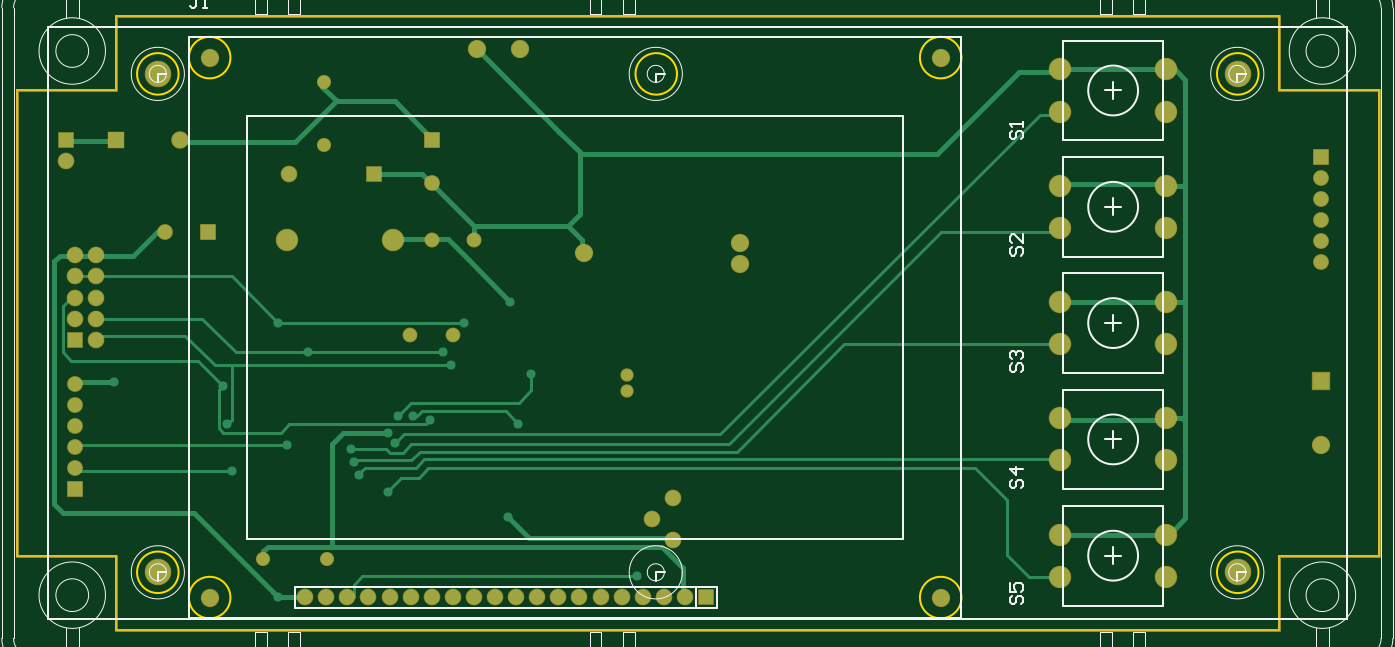
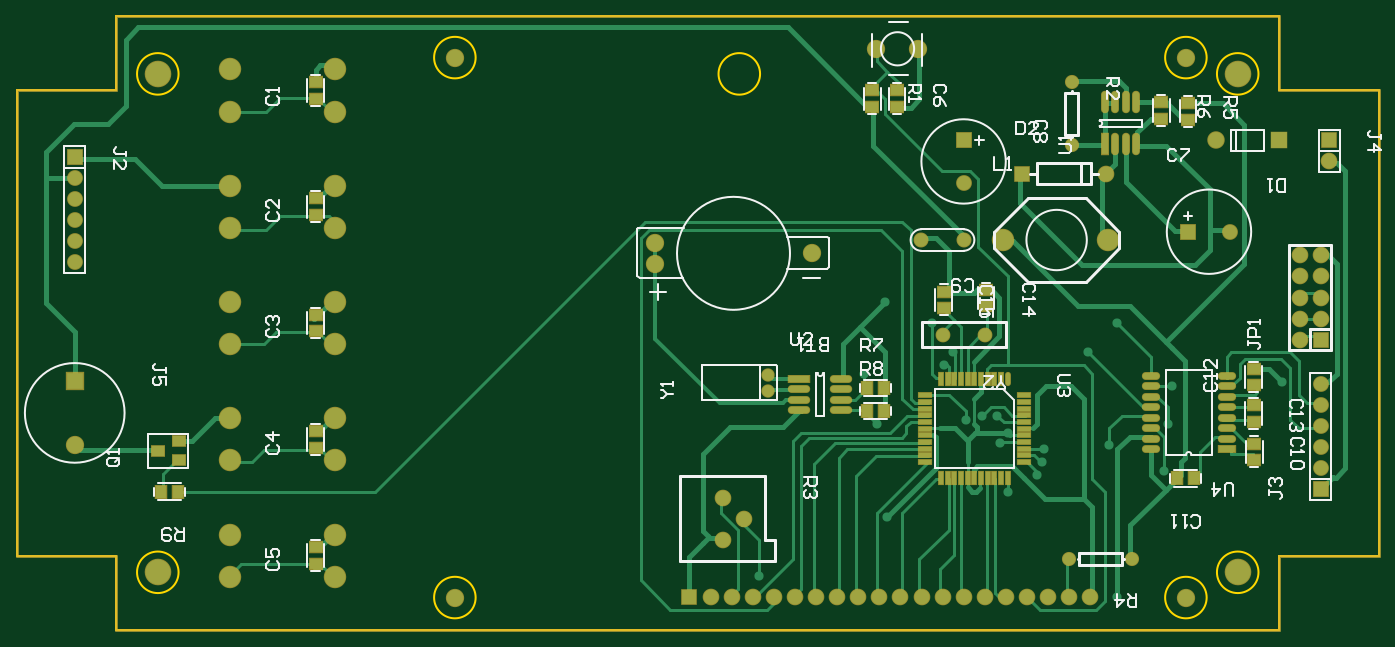
Circuit board: 10 layer files. Board 164.0 x 74.0 mm.
- bottom_copper: KRADAC270315.GBL (24015 bytes)
- bottom_silk: KRADAC270315.GBO (17476 bytes)
- paste: KRADAC270315.GBP (3664 bytes)
- bottom_mask: KRADAC270315.GBS (5992 bytes)
- outline: KRADAC270315.GKO (2092 bytes)
- outline: KRADAC270315.GM1 (1404 bytes)
- top_copper: KRADAC270315.GTL (8462 bytes)
- top_silk: KRADAC270315.GTO (9257 bytes)
- paste: KRADAC270315.GTP (783 bytes)
- top_mask: KRADAC270315.GTS (3407 bytes)

=== bottom_copper: KRADAC270315.GBL (24015 bytes, source omitted) ===
=== bottom_silk: KRADAC270315.GBO (17476 bytes, source omitted) ===
=== paste: KRADAC270315.GBP ===
%FSLAX43Y43*%
%MOMM*%
G71*
G01*
G75*
G04 Layer_Color=128*
%ADD10C,0.348*%
%ADD11C,0.599*%
%ADD12C,0.350*%
%ADD13C,0.600*%
%ADD14C,2.000*%
%ADD15C,2.500*%
%ADD16C,1.800*%
%ADD17R,1.800X1.800*%
%ADD18C,3.000*%
%ADD19R,1.700X1.700*%
%ADD20C,1.700*%
%ADD21C,1.600*%
%ADD22R,1.900X1.900*%
%ADD23C,1.900*%
%ADD24R,1.700X1.700*%
%ADD25R,1.800X1.800*%
%ADD26R,2.000X2.000*%
%ADD27C,1.500*%
%ADD28C,1.400*%
%ADD29C,1.575*%
%ADD30C,1.100*%
%ADD31C,1.100*%
%ADD32R,1.600X1.300*%
%ADD33R,1.300X1.600*%
%ADD34R,1.600X1.200*%
%ADD35O,0.750X2.500*%
%ADD36R,0.750X2.500*%
%ADD37O,2.500X0.750*%
%ADD38R,2.500X0.750*%
%ADD39R,0.500X1.500*%
%ADD40R,1.500X0.500*%
%ADD41O,0.500X1.500*%
%ADD42O,2.000X0.750*%
%ADD43R,2.000X0.750*%
%ADD44C,0.381*%
%ADD45C,0.500*%
%ADD46C,0.254*%
%ADD47C,0.127*%
%ADD48C,0.420*%
%ADD49C,2.203*%
%ADD50C,2.703*%
%ADD51C,2.003*%
%ADD52R,2.003X2.003*%
%ADD53C,3.203*%
%ADD54R,1.903X1.903*%
%ADD55C,1.903*%
%ADD56C,1.803*%
%ADD57R,2.103X2.103*%
%ADD58C,2.103*%
%ADD59R,1.903X1.903*%
%ADD60R,2.003X2.003*%
%ADD61R,2.203X2.203*%
%ADD62C,1.703*%
%ADD63C,1.603*%
%ADD64C,1.778*%
%ADD65R,1.803X1.503*%
%ADD66R,1.503X1.803*%
%ADD67R,1.803X1.403*%
%ADD68O,0.953X2.703*%
%ADD69R,0.953X2.703*%
%ADD70O,2.703X0.953*%
%ADD71R,2.703X0.953*%
%ADD72R,0.703X1.703*%
%ADD73R,1.703X0.703*%
%ADD74O,0.703X1.703*%
%ADD75O,2.203X0.953*%
%ADD76R,2.203X0.953*%
D32*
X111000Y59000D02*
D03*
Y57000D02*
D03*
Y45000D02*
D03*
Y43000D02*
D03*
Y31000D02*
D03*
Y29000D02*
D03*
Y17000D02*
D03*
Y15000D02*
D03*
Y3000D02*
D03*
Y1000D02*
D03*
X41000Y58000D02*
D03*
Y56000D02*
D03*
X-2000Y13500D02*
D03*
Y15500D02*
D03*
X-1900Y22500D02*
D03*
Y24500D02*
D03*
Y20100D02*
D03*
X-1900Y18100D02*
D03*
X30300Y32000D02*
D03*
Y34000D02*
D03*
X35400Y31800D02*
D03*
Y33800D02*
D03*
X44000Y56000D02*
D03*
Y58000D02*
D03*
X6000Y56500D02*
D03*
Y54500D02*
D03*
X9200Y56600D02*
D03*
X9200Y54600D02*
D03*
D33*
X7300Y11300D02*
D03*
X5300D02*
D03*
X42600Y22200D02*
D03*
X44600D02*
D03*
X42600Y19400D02*
D03*
X44600D02*
D03*
X129600Y9700D02*
D03*
X127600D02*
D03*
D34*
X127500Y13500D02*
D03*
X130000Y14650D02*
D03*
X127500Y15800D02*
D03*
D35*
X13460Y56580D02*
D03*
X14730Y51500D02*
D03*
X16000Y56580D02*
D03*
X14730Y56580D02*
D03*
X12190Y56580D02*
D03*
X13460Y51500D02*
D03*
X12190Y51500D02*
D03*
D36*
X16000Y51500D02*
D03*
D37*
X47720Y23300D02*
D03*
Y19490D02*
D03*
Y20760D02*
D03*
X52800Y22030D02*
D03*
Y20760D02*
D03*
Y19490D02*
D03*
X47720Y22030D02*
D03*
D38*
X52800Y23300D02*
D03*
D39*
X33300Y23300D02*
D03*
X32500D02*
D03*
X30900Y23300D02*
D03*
X30900Y11300D02*
D03*
X32500D02*
D03*
X34900Y23300D02*
D03*
X29300Y23300D02*
D03*
X35700Y23300D02*
D03*
X34100Y23300D02*
D03*
X30100D02*
D03*
X28500D02*
D03*
X31700Y23300D02*
D03*
Y11300D02*
D03*
X33300Y11300D02*
D03*
X34100D02*
D03*
X34900D02*
D03*
X35700Y11300D02*
D03*
X29300Y11300D02*
D03*
X30100Y11300D02*
D03*
X27700D02*
D03*
X28500Y11300D02*
D03*
D40*
X25700Y16500D02*
D03*
X37700Y17300D02*
D03*
Y21300D02*
D03*
X25700Y18900D02*
D03*
X25700Y18100D02*
D03*
X37700Y19700D02*
D03*
X25700Y17300D02*
D03*
X37700Y16500D02*
D03*
Y18100D02*
D03*
Y18900D02*
D03*
X37700Y13300D02*
D03*
X37700Y14100D02*
D03*
X37700Y14900D02*
D03*
X37700Y15700D02*
D03*
Y20500D02*
D03*
X25700Y13300D02*
D03*
X25700Y14100D02*
D03*
Y14900D02*
D03*
Y15700D02*
D03*
Y19700D02*
D03*
X25700Y20500D02*
D03*
X25700Y21300D02*
D03*
D41*
X27700Y23300D02*
D03*
D42*
X10500Y14800D02*
D03*
X10500Y22420D02*
D03*
X10500Y21150D02*
D03*
Y23690D02*
D03*
X10500Y19880D02*
D03*
Y18610D02*
D03*
X1300Y23690D02*
D03*
Y21150D02*
D03*
X1300Y19880D02*
D03*
Y18610D02*
D03*
Y22420D02*
D03*
X10500Y17340D02*
D03*
X1300Y16070D02*
D03*
X1300Y17340D02*
D03*
X10500Y16070D02*
D03*
D43*
X1300Y14800D02*
D03*
M02*

=== bottom_mask: KRADAC270315.GBS (5992 bytes, source omitted) ===
=== outline: KRADAC270315.GKO ===
%FSLAX43Y43*%
%MOMM*%
G71*
G01*
G75*
G04 Layer_Color=16711935*
%ADD10C,0.348*%
%ADD11C,0.599*%
%ADD12C,0.350*%
%ADD13C,0.600*%
%ADD14C,2.000*%
%ADD15C,2.500*%
%ADD16C,1.800*%
%ADD17R,1.800X1.800*%
%ADD18C,3.000*%
%ADD19R,1.700X1.700*%
%ADD20C,1.700*%
%ADD21C,1.600*%
%ADD22R,1.900X1.900*%
%ADD23C,1.900*%
%ADD24R,1.700X1.700*%
%ADD25R,1.800X1.800*%
%ADD26R,2.000X2.000*%
%ADD27C,1.500*%
%ADD28C,1.400*%
%ADD29C,1.575*%
%ADD30C,1.100*%
%ADD31C,1.100*%
%ADD32R,1.600X1.300*%
%ADD33R,1.300X1.600*%
%ADD34R,1.600X1.200*%
%ADD35O,0.750X2.500*%
%ADD36R,0.750X2.500*%
%ADD37O,2.500X0.750*%
%ADD38R,2.500X0.750*%
%ADD39R,0.500X1.500*%
%ADD40R,1.500X0.500*%
%ADD41O,0.500X1.500*%
%ADD42O,2.000X0.750*%
%ADD43R,2.000X0.750*%
%ADD44C,0.381*%
%ADD45C,0.500*%
%ADD46C,0.254*%
%ADD47C,0.127*%
%ADD48C,0.420*%
%ADD49C,2.203*%
%ADD50C,2.703*%
%ADD51C,2.003*%
%ADD52R,2.003X2.003*%
%ADD53C,3.203*%
%ADD54R,1.903X1.903*%
%ADD55C,1.903*%
%ADD56C,1.803*%
%ADD57R,2.103X2.103*%
%ADD58C,2.103*%
%ADD59R,1.903X1.903*%
%ADD60R,2.003X2.003*%
%ADD61R,2.203X2.203*%
%ADD62C,1.703*%
%ADD63C,1.603*%
%ADD64C,1.778*%
%ADD65R,1.803X1.503*%
%ADD66R,1.503X1.803*%
%ADD67R,1.803X1.403*%
%ADD68O,0.953X2.703*%
%ADD69R,0.953X2.703*%
%ADD70O,2.703X0.953*%
%ADD71R,2.703X0.953*%
%ADD72R,0.703X1.703*%
%ADD73R,1.703X0.703*%
%ADD74O,0.703X1.703*%
%ADD75O,2.203X0.953*%
%ADD76R,2.203X0.953*%
%ADD77C,0.200*%
%ADD78C,0.305*%
%ADD79C,0.380*%
D46*
X8740Y-3040D02*
G03*
X8740Y-3040I-2500J0D01*
G01*
X96740D02*
G03*
X96740Y-3040I-2500J0D01*
G01*
X8740Y61960D02*
G03*
X8740Y61960I-2500J0D01*
G01*
X96740D02*
G03*
X96740Y61960I-2500J0D01*
G01*
X2500Y0D02*
G03*
X2500Y0I-2500J0D01*
G01*
Y60000D02*
G03*
X2500Y60000I-2500J0D01*
G01*
X132500D02*
G03*
X132500Y60000I-2500J0D01*
G01*
Y0D02*
G03*
X132500Y0I-2500J0D01*
G01*
X62500Y60000D02*
G03*
X62500Y60000I-2500J0D01*
G01*
D77*
X-17000Y2000D02*
X-5000D01*
Y58000D02*
Y67000D01*
X-17000Y58000D02*
X-5000D01*
X-17000Y2000D02*
Y58000D01*
X-5000Y-7000D02*
Y2000D01*
Y-7000D02*
X135000D01*
Y2000D01*
X147000D01*
Y58000D01*
X135000D02*
X147000D01*
X135000D02*
Y67000D01*
X-5000D02*
X135000D01*
M02*

=== outline: KRADAC270315.GM1 ===
%FSLAX43Y43*%
%MOMM*%
G71*
G01*
G75*
G04 Layer_Color=16711935*
%ADD10C,0.348*%
%ADD11C,0.599*%
%ADD12C,0.350*%
%ADD13C,0.600*%
%ADD14C,2.000*%
%ADD15C,2.500*%
%ADD16C,1.800*%
%ADD17R,1.800X1.800*%
%ADD18C,3.000*%
%ADD19R,1.700X1.700*%
%ADD20C,1.700*%
%ADD21C,1.600*%
%ADD22R,1.900X1.900*%
%ADD23C,1.900*%
%ADD24R,1.700X1.700*%
%ADD25R,1.800X1.800*%
%ADD26R,2.000X2.000*%
%ADD27C,1.500*%
%ADD28C,1.400*%
%ADD29C,1.575*%
%ADD30C,1.100*%
%ADD31C,1.100*%
%ADD32R,1.600X1.300*%
%ADD33R,1.300X1.600*%
%ADD34R,1.600X1.200*%
%ADD35O,0.750X2.500*%
%ADD36R,0.750X2.500*%
%ADD37O,2.500X0.750*%
%ADD38R,2.500X0.750*%
%ADD39R,0.500X1.500*%
%ADD40R,1.500X0.500*%
%ADD41O,0.500X1.500*%
%ADD42O,2.000X0.750*%
%ADD43R,2.000X0.750*%
%ADD44C,0.381*%
%ADD45C,0.500*%
%ADD46C,0.254*%
%ADD47C,0.127*%
%ADD48C,0.420*%
%ADD49C,2.203*%
%ADD50C,2.703*%
%ADD51C,2.003*%
%ADD52R,2.003X2.003*%
%ADD53C,3.203*%
%ADD54R,1.903X1.903*%
%ADD55C,1.903*%
%ADD56C,1.803*%
%ADD57R,2.103X2.103*%
%ADD58C,2.103*%
%ADD59R,1.903X1.903*%
%ADD60R,2.003X2.003*%
%ADD61R,2.203X2.203*%
%ADD62C,1.703*%
%ADD63C,1.603*%
%ADD64C,1.778*%
%ADD65R,1.803X1.503*%
%ADD66R,1.503X1.803*%
%ADD67R,1.803X1.403*%
%ADD68O,0.953X2.703*%
%ADD69R,0.953X2.703*%
%ADD70O,2.703X0.953*%
%ADD71R,2.703X0.953*%
%ADD72R,0.703X1.703*%
%ADD73R,1.703X0.703*%
%ADD74O,0.703X1.703*%
%ADD75O,2.203X0.953*%
%ADD76R,2.203X0.953*%
%ADD77C,0.200*%
%ADD78C,0.305*%
%ADD79C,0.380*%
M02*

=== top_copper: KRADAC270315.GTL (8462 bytes, source omitted) ===
=== top_silk: KRADAC270315.GTO (9257 bytes, source omitted) ===
=== paste: KRADAC270315.GTP ===
%FSLAX43Y43*%
%MOMM*%
G71*
G01*
G75*
G04 Layer_Color=8421504*
%ADD10C,0.348*%
%ADD11C,0.599*%
%ADD12C,0.350*%
%ADD13C,0.600*%
%ADD14C,2.000*%
%ADD15C,2.500*%
%ADD16C,1.800*%
%ADD17R,1.800X1.800*%
%ADD18C,3.000*%
%ADD19R,1.700X1.700*%
%ADD20C,1.700*%
%ADD21C,1.600*%
%ADD22R,1.900X1.900*%
%ADD23C,1.900*%
%ADD24R,1.700X1.700*%
%ADD25R,1.800X1.800*%
%ADD26R,2.000X2.000*%
%ADD27C,1.500*%
%ADD28C,1.400*%
%ADD29C,1.575*%
%ADD30C,1.100*%
%ADD31C,1.100*%
%ADD32R,1.600X1.300*%
%ADD33R,1.300X1.600*%
%ADD34R,1.600X1.200*%
%ADD35O,0.750X2.500*%
%ADD36R,0.750X2.500*%
%ADD37O,2.500X0.750*%
%ADD38R,2.500X0.750*%
%ADD39R,0.500X1.500*%
%ADD40R,1.500X0.500*%
%ADD41O,0.500X1.500*%
%ADD42O,2.000X0.750*%
%ADD43R,2.000X0.750*%
%ADD44C,0.381*%
%ADD45C,0.500*%
%ADD46C,0.254*%
%ADD47C,0.127*%
M02*

=== top_mask: KRADAC270315.GTS ===
%FSLAX43Y43*%
%MOMM*%
G71*
G01*
G75*
G04 Layer_Color=8388736*
%ADD10C,0.348*%
%ADD11C,0.599*%
%ADD12C,0.350*%
%ADD13C,0.600*%
%ADD14C,2.000*%
%ADD15C,2.500*%
%ADD16C,1.800*%
%ADD17R,1.800X1.800*%
%ADD18C,3.000*%
%ADD19R,1.700X1.700*%
%ADD20C,1.700*%
%ADD21C,1.600*%
%ADD22R,1.900X1.900*%
%ADD23C,1.900*%
%ADD24R,1.700X1.700*%
%ADD25R,1.800X1.800*%
%ADD26R,2.000X2.000*%
%ADD27C,1.500*%
%ADD28C,1.400*%
%ADD29C,1.575*%
%ADD30C,1.100*%
%ADD31C,1.100*%
%ADD32R,1.600X1.300*%
%ADD33R,1.300X1.600*%
%ADD34R,1.600X1.200*%
%ADD35O,0.750X2.500*%
%ADD36R,0.750X2.500*%
%ADD37O,2.500X0.750*%
%ADD38R,2.500X0.750*%
%ADD39R,0.500X1.500*%
%ADD40R,1.500X0.500*%
%ADD41O,0.500X1.500*%
%ADD42O,2.000X0.750*%
%ADD43R,2.000X0.750*%
%ADD44C,0.381*%
%ADD45C,0.500*%
%ADD46C,0.254*%
%ADD47C,0.127*%
%ADD48C,0.420*%
%ADD49C,2.203*%
%ADD50C,2.703*%
%ADD51C,2.003*%
%ADD52R,2.003X2.003*%
%ADD53C,3.203*%
%ADD54R,1.903X1.903*%
%ADD55C,1.903*%
%ADD56C,1.803*%
%ADD57R,2.103X2.103*%
%ADD58C,2.103*%
%ADD59R,1.903X1.903*%
%ADD60R,2.003X2.003*%
%ADD61R,2.203X2.203*%
%ADD62C,1.703*%
%ADD63C,1.603*%
%ADD64C,1.778*%
D48*
X-5000Y58000D02*
Y67000D01*
X-17000Y58000D02*
X-5000D01*
X-17000Y2000D02*
Y58000D01*
Y2000D02*
X-5000D01*
Y-7000D02*
Y2000D01*
Y-7000D02*
X135000D01*
Y2000D01*
X147000D01*
Y58000D01*
X135000D02*
X147000D01*
X135000D02*
Y67000D01*
X-5000D02*
X135000D01*
D49*
X6240Y-3040D02*
D03*
X94240D02*
D03*
X6240Y61960D02*
D03*
X94240D02*
D03*
X70100Y37130D02*
D03*
X70100Y39670D02*
D03*
X51300Y38400D02*
D03*
X140000Y15380D02*
D03*
X43540Y63000D02*
D03*
X38460D02*
D03*
D50*
X108650Y41460D02*
D03*
X121350D02*
D03*
X108650Y27460D02*
D03*
X121350Y27460D02*
D03*
X108650Y13460D02*
D03*
X121350Y13460D02*
D03*
X108650Y-540D02*
D03*
X121350Y-540D02*
D03*
X108650Y46540D02*
D03*
X121350Y46540D02*
D03*
X108650Y32540D02*
D03*
X121350D02*
D03*
X108650Y18540D02*
D03*
X121350D02*
D03*
X108650Y4540D02*
D03*
X121350D02*
D03*
X28300Y40000D02*
D03*
X15600D02*
D03*
X121350Y60540D02*
D03*
X108650Y60540D02*
D03*
X121350Y55460D02*
D03*
X108650D02*
D03*
D51*
X30440Y-3000D02*
D03*
X27900D02*
D03*
X50760D02*
D03*
X48220D02*
D03*
X45680D02*
D03*
X43140D02*
D03*
X40600D02*
D03*
X38060D02*
D03*
X35520D02*
D03*
X32980D02*
D03*
X58380D02*
D03*
X53300D02*
D03*
X17740D02*
D03*
X20280D02*
D03*
X25360D02*
D03*
X55840D02*
D03*
X63460D02*
D03*
X22820D02*
D03*
X60920D02*
D03*
X62000Y9000D02*
D03*
X59460Y6460D02*
D03*
X62000Y3920D02*
D03*
X15840Y48000D02*
D03*
X-11000Y49460D02*
D03*
X-7460Y33080D02*
D03*
X-10000Y33080D02*
D03*
X-7460Y28000D02*
D03*
Y35620D02*
D03*
X-10000D02*
D03*
X-7460Y30540D02*
D03*
X-10000D02*
D03*
X-10000Y38160D02*
D03*
X-7460Y38160D02*
D03*
D52*
X66000Y-3000D02*
D03*
X26000Y48000D02*
D03*
D53*
X0Y0D02*
D03*
Y60000D02*
D03*
X130000D02*
D03*
Y0D02*
D03*
D54*
X6000Y41000D02*
D03*
D55*
X920D02*
D03*
X140000Y47460D02*
D03*
X140000Y44920D02*
D03*
Y42380D02*
D03*
Y39840D02*
D03*
Y37300D02*
D03*
X-10000Y15080D02*
D03*
Y20160D02*
D03*
Y17620D02*
D03*
Y12540D02*
D03*
Y22700D02*
D03*
X33000Y46920D02*
D03*
D56*
Y40000D02*
D03*
X38080D02*
D03*
D57*
X-5000Y52000D02*
D03*
D58*
X2620Y52000D02*
D03*
D59*
X140000Y50000D02*
D03*
X-10000Y10000D02*
D03*
X33000Y52000D02*
D03*
D60*
X-11000Y52000D02*
D03*
X-10000Y28000D02*
D03*
D61*
X140000Y23000D02*
D03*
D62*
X20000Y59000D02*
D03*
X20000Y51380D02*
D03*
X12700Y1600D02*
D03*
X20320D02*
D03*
D63*
X56500Y21800D02*
D03*
Y23800D02*
D03*
D64*
X35480Y28600D02*
D03*
X30400D02*
D03*
M02*

